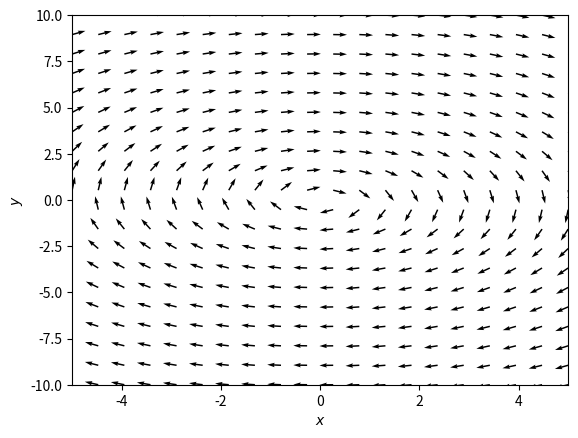

Recreate this plot in Python.
import matplotlib.pyplot as plt
from scipy import *
from scipy import integrate
from scipy.integrate import ode
import numpy as np

fig = plt.figure(num=1)
ax=fig.add_subplot(111)

#projection array (enter the values)
a = 1
b = 2
c = -1
d = 1
arr = np.array([[a,b],[c,d]])


#Vector field
X,Y = np.meshgrid( np.linspace(-5,5,20),np.linspace(-10,10,20) )
U = (a-1)*X+b*Y
V = c*X+(d-1)*Y

#Normalize arrows
N = np.sqrt(U**2+V**2)
U2, V2 = U/N, V/N
ax.quiver( X,Y,U2, V2)


plt.xlim([-5,5])
plt.ylim([-10,10])
plt.xlabel(r"$x$")
plt.ylabel(r"$y$")
plt.show()

print("there is no converging point in the plot hence it is unstable")